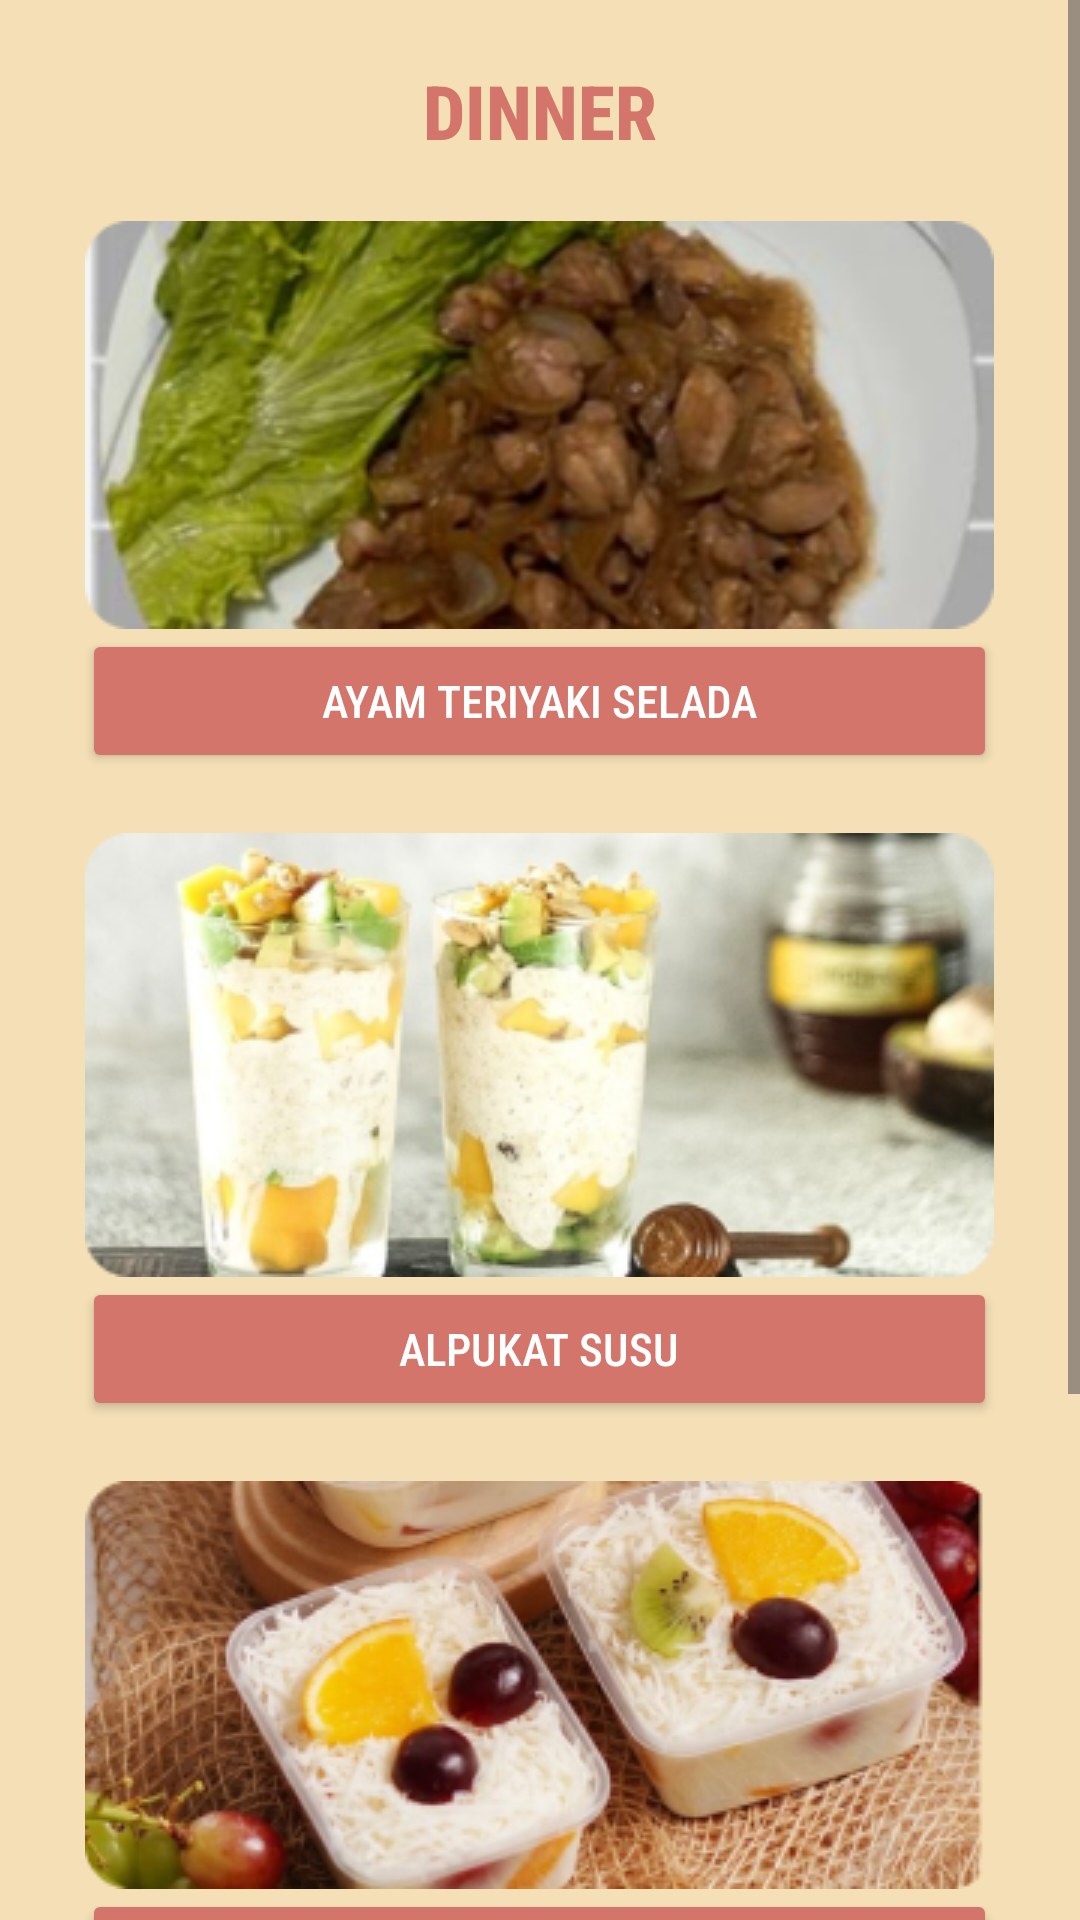

Produce the Android XML layout that renders to this screen, including the resource entries it uses.
<!-- AndroidManifest.xml: application theme Theme.DailyHealthEats -->
<!-- res/layout/activity_dinner.xml -->
<?xml version="1.0" encoding="utf-8"?>
<ScrollView xmlns:android="http://schemas.android.com/apk/res/android"
    xmlns:app="http://schemas.android.com/apk/res-auto"
    xmlns:tools="http://schemas.android.com/tools"
    android:layout_width="match_parent"
    android:layout_height="match_parent"
    tools:context=".dinner"
    android:background="@drawable/background">

    <RelativeLayout
        android:layout_width="match_parent"
        android:layout_height="wrap_content">

        <TextView
            android:id="@+id/dn_txt1"
            android:layout_width="300dp"
            android:layout_height="wrap_content"
            android:text="DINNER"
            android:textSize="25dp"
            android:textStyle="bold"
            android:layout_centerHorizontal="true"
            android:gravity="center_horizontal"
            android:textColor="@color/pink"
            android:fontFamily="sans-serif-condensed-medium"
            android:layout_marginTop="20dp" />

        <ImageView
            android:id="@+id/dn_gambar1"
            android:layout_width="wrap_content"
            android:layout_height="wrap_content"
            android:layout_below="@+id/dn_txt1"
            android:layout_centerHorizontal="true"
            android:layout_marginTop="20dp"
            android:background="@drawable/button_shape"
            android:src="@drawable/ayamteriyakiselada"
            tools:ignore="SpeakableTextPresentCheck"/>

        <Button
            android:id="@+id/dn_txt2"
            android:layout_width="305dp"
            android:layout_height="wrap_content"
            android:layout_below="@id/dn_gambar1"
            android:layout_centerHorizontal="true"
            android:backgroundTint="@color/pink"
            android:fontFamily="sans-serif-condensed-medium"
            android:text="AYAM TERIYAKI SELADA"
            android:textColor="@color/white"
            android:textSize="15dp"
            tools:ignore="TextSizeCheck" />

        <ImageView
            android:id="@+id/dn_gambar2"
            android:layout_width="wrap_content"
            android:layout_height="wrap_content"
            android:layout_below="@+id/dn_txt2"
            android:layout_centerHorizontal="true"
            android:layout_marginTop="20dp"
            android:background="@drawable/button_shape"
            android:src="@drawable/pocok"
            tools:ignore="SpeakableTextPresentCheck"/>

        <Button
            android:id="@+id/dn_txt3"
            android:layout_width="305dp"
            android:layout_height="wrap_content"
            android:layout_below="@id/dn_gambar2"
            android:layout_centerHorizontal="true"
            android:backgroundTint="@color/pink"
            android:fontFamily="sans-serif-condensed-medium"
            android:text="ALPUKAT SUSU"
            android:textColor="@color/white"
            android:textSize="15dp"
            tools:ignore="TextSizeCheck" />

        <ImageView
            android:id="@+id/dn_gambar3"
            android:layout_width="wrap_content"
            android:layout_height="wrap_content"
            android:layout_below="@+id/dn_txt3"
            android:layout_centerHorizontal="true"
            android:layout_marginTop="20dp"
            android:background="@drawable/button_shape"
            android:src="@drawable/saladd"
            tools:ignore="SpeakableTextPresentCheck"/>

        <Button
            android:id="@+id/dn_txt4"
            android:layout_width="305dp"
            android:layout_height="wrap_content"
            android:layout_below="@id/dn_gambar3"
            android:layout_centerHorizontal="true"
            android:backgroundTint="@color/pink"
            android:fontFamily="sans-serif-condensed-medium"
            android:text="SALAD BUAH"
            android:textColor="@color/white"
            android:textSize="15dp"
            tools:ignore="TextSizeCheck" />

        <ImageView
            android:id="@+id/dn_gambar4"
            android:layout_width="wrap_content"
            android:layout_height="wrap_content"
            android:layout_below="@+id/dn_txt4"
            android:layout_centerHorizontal="true"
            android:layout_marginTop="20dp"
            android:background="@drawable/button_shape"
            android:src="@drawable/ygpisang"
            tools:ignore="SpeakableTextPresentCheck"/>

        <Button
            android:id="@+id/dn_txt5"
            android:layout_width="305dp"
            android:layout_height="wrap_content"
            android:layout_below="@id/dn_gambar4"
            android:layout_centerHorizontal="true"
            android:backgroundTint="@color/pink"
            android:fontFamily="sans-serif-condensed-medium"
            android:text="PISANG YOGURT"
            android:textColor="@color/white"
            android:textSize="15dp"
            tools:ignore="TextSizeCheck" />

    </RelativeLayout>

</ScrollView>
<!-- resources referenced by this layout -->
<resources>
  <color name="pink">#D3756B</color>
  <color name="white">#FFFFFFFF</color>
  <!-- drawable ayamteriyakiselada: png bitmap (drawable, 75688 bytes) -->
  <!-- drawable background: png bitmap (drawable, 2299 bytes) -->
  <!-- drawable pocok: png bitmap (drawable, 81011 bytes) -->
  <!-- drawable saladd: png bitmap (drawable, 97303 bytes) -->
  <!-- drawable ygpisang: png bitmap (drawable, 32275 bytes) -->
  <style name="Theme.DailyHealthEats" parent="Base.Theme.DailyHealthEats" />
  <style name="Base.Theme.DailyHealthEats" parent="Theme.Material3.DayNight.NoActionBar">
          
          
      </style>
</resources>
